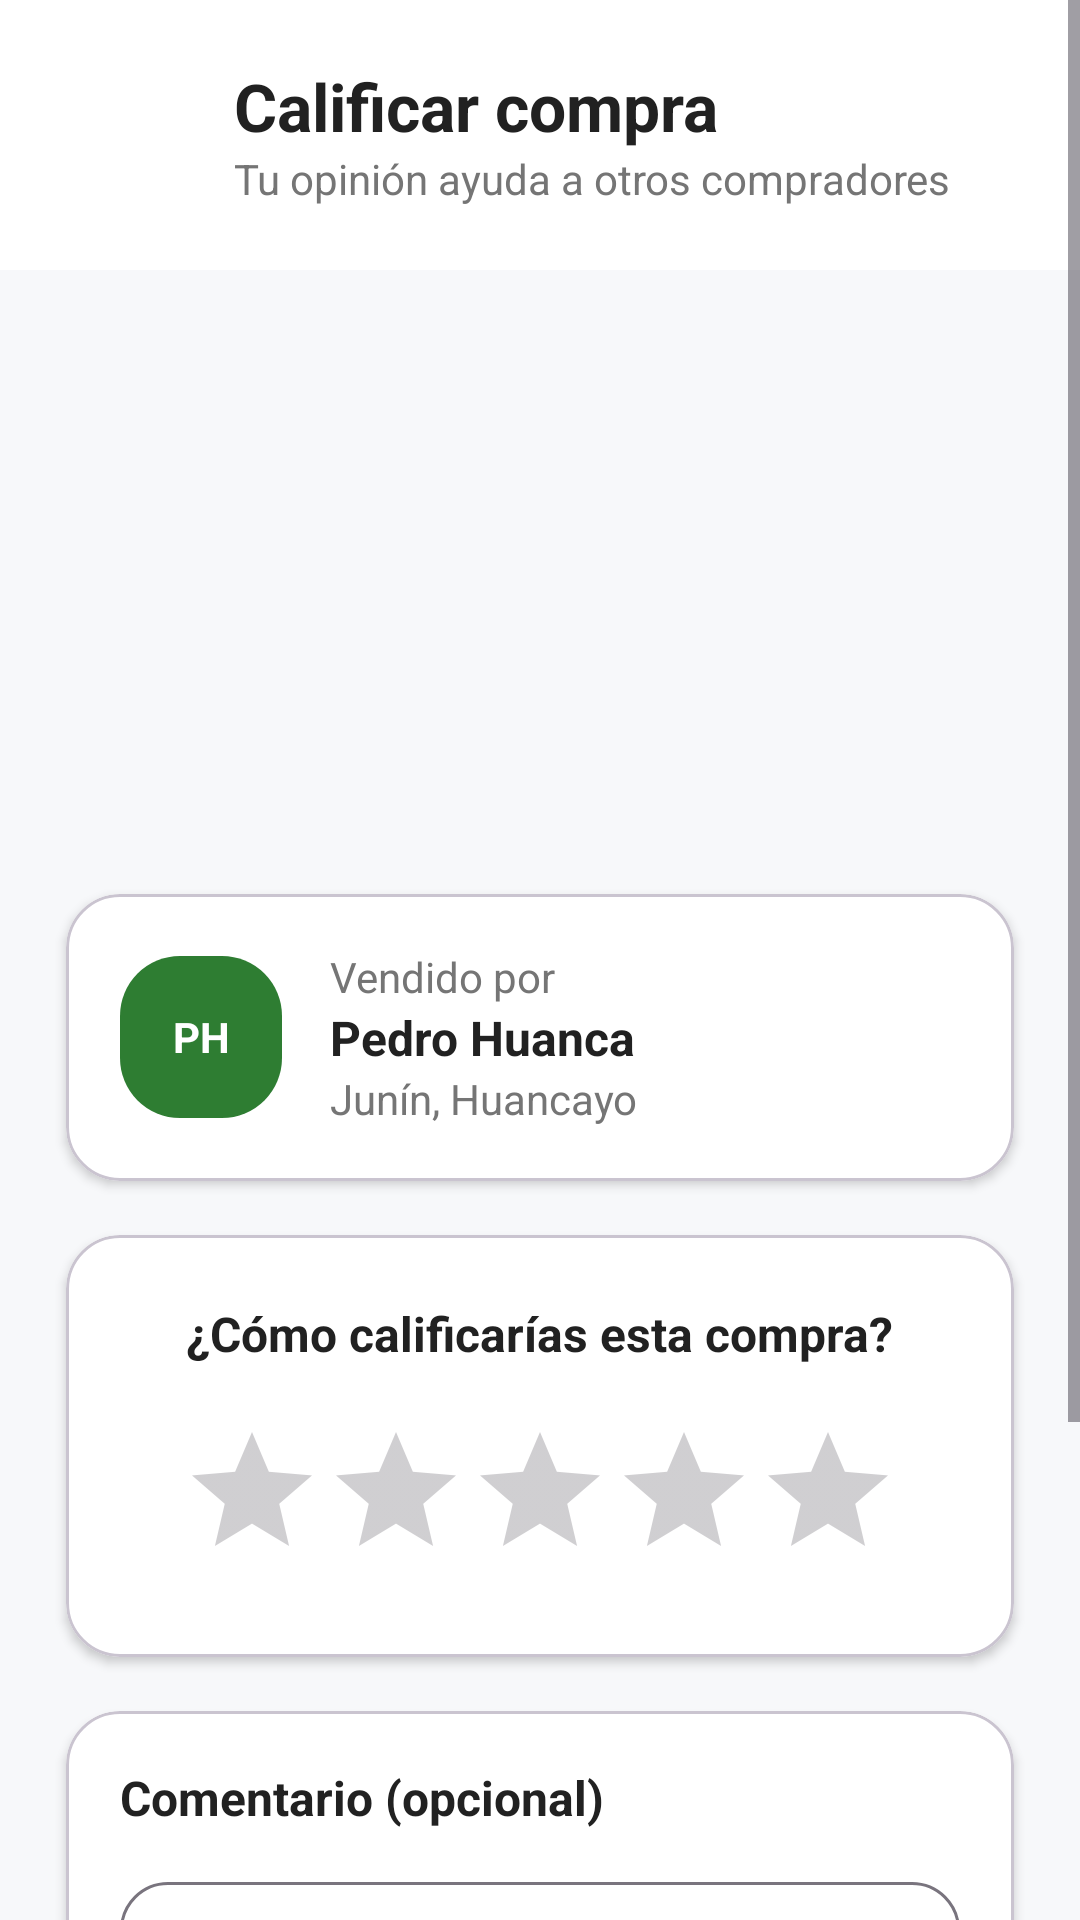

Reconstruct the res/layout file that produces this screen, plus the resources it refers to.
<!-- AndroidManifest.xml: application theme Theme.AgroConecta -->
<!-- res/layout/activity_calificar.xml -->
<?xml version="1.0" encoding="utf-8"?>
<ScrollView xmlns:android="http://schemas.android.com/apk/res/android"
    xmlns:app="http://schemas.android.com/apk/res-auto"
    android:layout_width="match_parent"
    android:layout_height="match_parent"
    android:background="@color/background_light">

    <LinearLayout
        android:layout_width="match_parent"
        android:layout_height="wrap_content"
        android:orientation="vertical">

        
        <LinearLayout
            android:layout_width="match_parent"
            android:layout_height="90dp"
            android:background="@color/background"
            android:gravity="center_vertical"
            android:orientation="horizontal"
            android:paddingHorizontal="20dp">

            <ImageButton
                android:id="@+id/btnBackCalificar"
                android:layout_width="44dp"
                android:layout_height="44dp"
                android:background="@android:color/transparent"
                android:src="@drawable/ic_arrow_back"
                app:tint="@color/text_primary" />

            <LinearLayout
                android:layout_width="wrap_content"
                android:layout_height="wrap_content"
                android:layout_marginStart="14dp"
                android:orientation="vertical">

                <TextView
                    android:text="Calificar compra"
                    android:layout_width="wrap_content"
                    android:layout_height="wrap_content"
                    android:textColor="@color/text_primary"
                    android:textSize="22sp"
                    android:textStyle="bold" />

                <TextView
                    android:text="Tu opinión ayuda a otros compradores"
                    android:layout_width="wrap_content"
                    android:layout_height="wrap_content"
                    android:textColor="@color/text_secondary"
                    android:textSize="14sp" />

            </LinearLayout>

        </LinearLayout>

        <ImageView
            android:id="@+id/imgCalificar"
            android:layout_width="match_parent"
            android:layout_height="170dp"
            android:layout_marginHorizontal="22dp"
            android:layout_marginTop="20dp"
            android:scaleType="centerCrop"
            android:src="@drawable/ic_launcher_background" />

        
        <com.google.android.material.card.MaterialCardView
            android:layout_width="match_parent"
            android:layout_height="wrap_content"
            android:layout_marginHorizontal="22dp"
            android:layout_marginTop="18dp"
            app:cardCornerRadius="18dp"
            app:cardElevation="2dp"
            app:cardBackgroundColor="@color/background">

            <LinearLayout
                android:layout_width="match_parent"
                android:layout_height="wrap_content"
                android:gravity="center_vertical"
                android:orientation="horizontal"
                android:padding="18dp">

                <TextView
                    android:id="@+id/txtInicialesCalificar"
                    android:layout_width="54dp"
                    android:layout_height="54dp"
                    android:background="@drawable/bg_primary_button"
                    android:gravity="center"
                    android:text="PH"
                    android:textColor="@android:color/white"
                    android:textStyle="bold" />

                <LinearLayout
                    android:layout_width="wrap_content"
                    android:layout_height="wrap_content"
                    android:layout_marginStart="16dp"
                    android:orientation="vertical">

                    <TextView
                        android:text="Vendido por"
                        android:layout_width="wrap_content"
                        android:layout_height="wrap_content"
                        android:textColor="@color/text_secondary"
                        android:textSize="14sp" />

                    <TextView
                        android:id="@+id/txtAgricultorCalificar"
                        android:layout_width="wrap_content"
                        android:layout_height="wrap_content"
                        android:text="Pedro Huanca"
                        android:textColor="@color/text_primary"
                        android:textSize="16sp"
                        android:textStyle="bold" />

                    <TextView
                        android:id="@+id/txtUbicacionCalificar"
                        android:text="Junín, Huancayo"
                        android:layout_width="wrap_content"
                        android:layout_height="wrap_content"
                        android:textColor="@color/text_secondary"
                        android:textSize="14sp" />

                </LinearLayout>

            </LinearLayout>

        </com.google.android.material.card.MaterialCardView>

        
        <com.google.android.material.card.MaterialCardView
            android:layout_width="match_parent"
            android:layout_height="wrap_content"
            android:layout_marginHorizontal="22dp"
            android:layout_marginTop="18dp"
            app:cardCornerRadius="18dp"
            app:cardElevation="2dp"
            app:cardBackgroundColor="@color/background">

            <LinearLayout
                android:layout_width="match_parent"
                android:layout_height="wrap_content"
                android:gravity="center"
                android:orientation="vertical"
                android:padding="22dp">

                <TextView
                    android:text="¿Cómo calificarías esta compra?"
                    android:layout_width="wrap_content"
                    android:layout_height="wrap_content"
                    android:textColor="@color/text_primary"
                    android:textSize="16sp"
                    android:textStyle="bold" />

                <RatingBar
                    android:id="@+id/ratingBar"
                    android:layout_width="wrap_content"
                    android:layout_height="wrap_content"
                    android:layout_marginTop="18dp"
                    android:numStars="5"
                    android:stepSize="1"
                    android:rating="0"
                    android:isIndicator="false" />

                <TextView
                    android:id="@+id/txtTextoRating"
                    android:layout_width="wrap_content"
                    android:layout_height="wrap_content"
                    android:layout_marginTop="10dp"
                    android:text=""
                    android:textColor="@color/primary_green"
                    android:textSize="16sp"
                    android:textStyle="bold"
                    android:visibility="gone" />

            </LinearLayout>

        </com.google.android.material.card.MaterialCardView>

        
        <com.google.android.material.card.MaterialCardView
            android:layout_width="match_parent"
            android:layout_height="wrap_content"
            android:layout_marginHorizontal="22dp"
            android:layout_marginTop="18dp"
            app:cardCornerRadius="18dp"
            app:cardElevation="2dp"
            app:cardBackgroundColor="@color/background">

            <LinearLayout
                android:layout_width="match_parent"
                android:layout_height="wrap_content"
                android:orientation="vertical"
                android:padding="18dp">

                <TextView
                    android:text="Comentario (opcional)"
                    android:layout_width="wrap_content"
                    android:layout_height="wrap_content"
                    android:textColor="@color/text_primary"
                    android:textSize="16sp"
                    android:textStyle="bold" />

                <com.google.android.material.textfield.TextInputLayout
                    style="@style/Widget.Material3.TextInputLayout.OutlinedBox"
                    android:layout_width="match_parent"
                    android:layout_height="wrap_content"
                    android:layout_marginTop="12dp"
                    android:hint="Cuéntanos sobre la calidad del producto, el embalaje, la puntualidad..."
                    app:boxCornerRadiusBottomEnd="16dp"
                    app:boxCornerRadiusBottomStart="16dp"
                    app:boxCornerRadiusTopEnd="16dp"
                    app:boxCornerRadiusTopStart="16dp">

                    <com.google.android.material.textfield.TextInputEditText
                        android:id="@+id/etComentario"
                        android:layout_width="match_parent"
                        android:layout_height="wrap_content"
                        android:gravity="top"
                        android:inputType="textMultiLine"
                        android:minLines="4" />

                </com.google.android.material.textfield.TextInputLayout>

            </LinearLayout>

        </com.google.android.material.card.MaterialCardView>

        <com.google.android.material.button.MaterialButton
            android:id="@+id/btnEnviarCalificacion"
            android:layout_width="match_parent"
            android:layout_height="58dp"
            android:layout_marginHorizontal="22dp"
            android:layout_marginTop="20dp"
            android:layout_marginBottom="28dp"
            android:enabled="false"
            android:backgroundTint="#A5D6A7"
            android:text="Enviar calificación"
            android:textAllCaps="false"
            android:textColor="@android:color/white"
            android:textStyle="bold"
            app:cornerRadius="18dp" />

        <ProgressBar
            android:id="@+id/progressCalificar"
            android:layout_width="40dp"
            android:layout_height="40dp"
            android:layout_gravity="center"
            android:layout_marginTop="12dp"
            android:visibility="gone"/>
    </LinearLayout>

</ScrollView>
<!-- resources referenced by this layout -->
<resources>
  <color name="background">#FFFFFF</color>
  <color name="background_light">#F7F8FA</color>
  <color name="primary_green">#2E7D32</color>
  <color name="text_primary">#212121</color>
  <color name="text_secondary">#757575</color>
  <!-- drawable bg_primary_button (drawable) -->
  <?xml version="1.0" encoding="utf-8"?>
  <shape xmlns:android="http://schemas.android.com/apk/res/android">
  
      <solid android:color="@color/primary_green"/>
  
      <corners
          android:radius="@dimen/radius_large"/>
  
  </shape>
  <style name="Theme.AgroConecta" parent="Base.Theme.AgroConecta" />
  <dimen name="radius_large">20dp</dimen>
  <style name="Base.Theme.AgroConecta" parent="Theme.Material3.DayNight.NoActionBar">
          
          
  
          <item name="colorPrimary">@color/primary_green</item>
  
          <item name="colorSecondary">@color/accent_green</item>
  
          <item name="android:statusBarColor">#FFFFFF</item>
  
          <item name="android:windowLightStatusBar">true</item>
      </style>
  <color name="accent_green">#81C784</color>
</resources>
